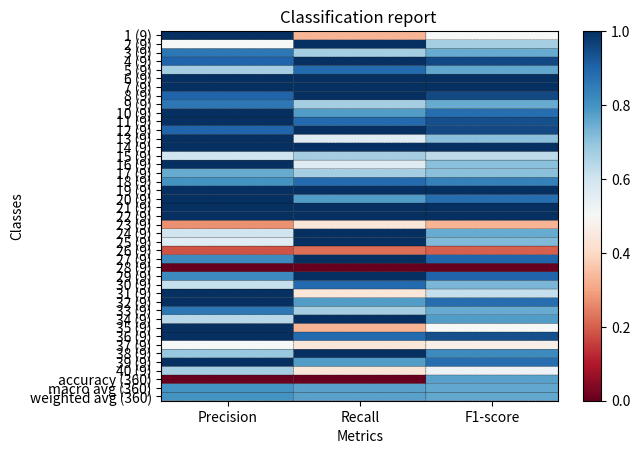

Reproduce this figure in Python. (Note: this script raises an exception after producing the figure.)
import matplotlib.pyplot as plt
import numpy as np


def show_values(pc, fmt="%.2f", **kw):
    '''
    Heatmap with text in each cell with matplotlib's pyplot
    Source: https://stackoverflow.com/a/25074150/395857 
    By HYRY
    '''
    pc.update_scalarmappable()
    ax = pc.axes
    # ax = pc.axes# FOR LATEST MATPLOTLIB
    # Use zip BELOW IN PYTHON 3
    for p, color, value in zip(pc.get_paths(), pc.get_facecolors(), pc.get_array()):
        x, y = p.vertices[:-2, :].mean(0)
        if np.all(color[:3] > 0.5):
            color = (0.0, 0.0, 0.0)
        else:
            color = (1.0, 1.0, 1.0)
        ax.text(x, y, fmt % value, ha="center", va="center", color=color, **kw)


def cm2inch(*tupl):
    '''
    Specify figure size in centimeter in matplotlib
    Source: https://stackoverflow.com/a/22787457/395857
    By gns-ank
    '''
    inch = 2.54
    if type(tupl[0]) == tuple:
        return tuple(i / inch for i in tupl[0])
    else:
        return tuple(i / inch for i in tupl)


def heatmap(AUC, title, xlabel, ylabel, xticklabels, yticklabels, figure_width=40, figure_height=20,
            correct_orientation=False, cmap='RdBu'):
    '''
    Inspired by:
    - https://stackoverflow.com/a/16124677/395857 
    - https://stackoverflow.com/a/25074150/395857
    '''

    # Plot it out
    fig, ax = plt.subplots()
    # c = ax.pcolor(AUC, edgecolors='k', linestyle= 'dashed', linewidths=0.2, cmap='RdBu', vmin=0.0, vmax=1.0)
    c = ax.pcolor(AUC, edgecolors='k', linestyle='dashed', linewidths=0.2, cmap=cmap)

    # put the major ticks at the middle of each cell
    ax.set_yticks(np.arange(AUC.shape[0]) + 0.5, minor=False)
    ax.set_xticks(np.arange(AUC.shape[1]) + 0.5, minor=False)

    # set tick labels
    # ax.set_xticklabels(np.arange(1,AUC.shape[1]+1), minor=False)
    ax.set_xticklabels(xticklabels, minor=False)
    ax.set_yticklabels(yticklabels, minor=False)

    # set title and x/y labels
    plt.title(title)
    plt.xlabel(xlabel)
    plt.ylabel(ylabel)

    # Remove last blank column
    plt.xlim((0, AUC.shape[1]))

    # Turn off all the ticks
    ax = plt.gca()
    for t in ax.xaxis.get_major_ticks():
        t.tick1On = False
        t.tick2On = False
    for t in ax.yaxis.get_major_ticks():
        t.tick1On = False
        t.tick2On = False

    # Add color bar
    plt.colorbar(c)

    # Add text in each cell 
    show_values(c)

    # Proper orientation (origin at the top left instead of bottom left)
    if correct_orientation:
        ax.invert_yaxis()
        ax.xaxis.tick_top()

    # resize 
    fig = plt.gcf()

    # fig.set_size_inches(cm2inch(40, 20))
    # fig.set_size_inches(cm2inch(40*4, 20*4))
    fig.set_size_inches(cm2inch(figure_width, figure_height))


def plot_classification_report(classification_report, title='Classification report ', cmap='RdBu'):
    '''
    Plot scikit-learn classification report.
    Extension based on https://stackoverflow.com/a/31689645/395857 
    '''
    lines = classification_report.split('\n')

    classes = []
    plotMat = []
    support = []
    class_names = []

    for line in lines[2: (len(lines) - 4)]:
        t = line.strip().split()
        if len(t) < 2: continue
        classes.append(t[0])
        v = [float(x) for x in t[1: len(t) - 1]]
        support.append(int(t[-1]))
        class_names.append(t[0])
        # print(v)
        plotMat.append(v)

    for line in lines[-4:]:
        t = line.strip().split()
        if len(t) < 2: continue
        classes.append(t[0] + t[1])
        # print(t[0])
        if t[0] == 'accuracy':
            v = [0.0, 0.0, float(t[1])]
            class_names.append(t[0])
        else:
            v = [float(x) for x in t[2: len(t) - 1]]
            class_names.append(t[0] + ' ' + t[1])
        support.append(int(t[-1]))
        # print(v)
        plotMat.append(v)

    # print('plotMat: {0}'.format(plotMat))
    # print('support: {0}'.format(support))

    xlabel = 'Metrics'
    ylabel = 'Classes'
    xticklabels = ['Precision', 'Recall', 'F1-score']
    support.reverse()
    class_names.reverse()
    plotMat.reverse()
    yticklabels = ['{0} ({1})'.format(class_names[idx], sup) for idx, sup in enumerate(support)]
    figure_width = 25
    figure_height = len(class_names) + 7
    correct_orientation = False

    heatmap(np.array(plotMat), title, xlabel, ylabel, xticklabels, yticklabels, figure_width, figure_height,
            correct_orientation, cmap=cmap)


def main():
    # OLD
    # sampleClassificationReport = """             precision    recall  f1-score   support
    #
    #       Acacia       0.62      1.00      0.76        66
    #       Blossom       0.93      0.93      0.93        40
    #       Camellia       0.59      0.97      0.73        67
    #       Daisy       0.47      0.92      0.62       272
    #       Echium       1.00      0.16      0.28       413
    #
    #     avg / total       0.77      0.57      0.49       858"""

    # NEW
    sampleClassificationReport = """              precision    recall  f1-score   support

           1       1.00      0.33      0.50         9
           2       0.50      1.00      0.67         9
           3       0.86      0.67      0.75         9
           4       0.90      1.00      0.95         9
           5       0.67      0.89      0.76         9
           6       1.00      1.00      1.00         9
           7       1.00      1.00      1.00         9
           8       0.90      1.00      0.95         9
           9       0.86      0.67      0.75         9
          10       1.00      0.78      0.88         9
          11       1.00      0.89      0.94         9
          12       0.90      1.00      0.95         9
          13       1.00      0.56      0.71         9
          14       1.00      1.00      1.00         9
          15       0.60      0.67      0.63         9
          16       1.00      0.56      0.71         9
          17       0.75      0.67      0.71         9
          18       0.80      0.89      0.84         9
          19       1.00      1.00      1.00         9
          20       1.00      0.78      0.88         9
          21       1.00      1.00      1.00         9
          22       1.00      1.00      1.00         9
          23       0.27      0.44      0.33         9
          24       0.60      1.00      0.75         9
          25       0.56      1.00      0.72         9
          26       0.18      0.22      0.20         9
          27       0.82      1.00      0.90         9
          28       0.00      0.00      0.00         9
          29       0.82      1.00      0.90         9
          30       0.62      0.89      0.73         9
          31       1.00      0.44      0.62         9
          32       1.00      0.78      0.88         9
          33       0.86      0.67      0.75         9
          34       0.64      1.00      0.78         9
          35       1.00      0.33      0.50         9
          36       1.00      0.89      0.94         9
          37       0.50      0.44      0.47         9
          38       0.69      1.00      0.82         9
          39       1.00      0.78      0.88         9
          40       0.67      0.44      0.53         9

    accuracy                           0.77       360
   macro avg       0.80      0.77      0.76       360
weighted avg       0.80      0.77      0.76       360
    """
    plot_classification_report(sampleClassificationReport)
    plt.savefig('test_plot_classif_report.png', dpi=200, format='png', bbox_inches='tight')
    plt.close()


if __name__ == "__main__":
    main()
    # cProfile.run('main()') # if you want to do some profiling
